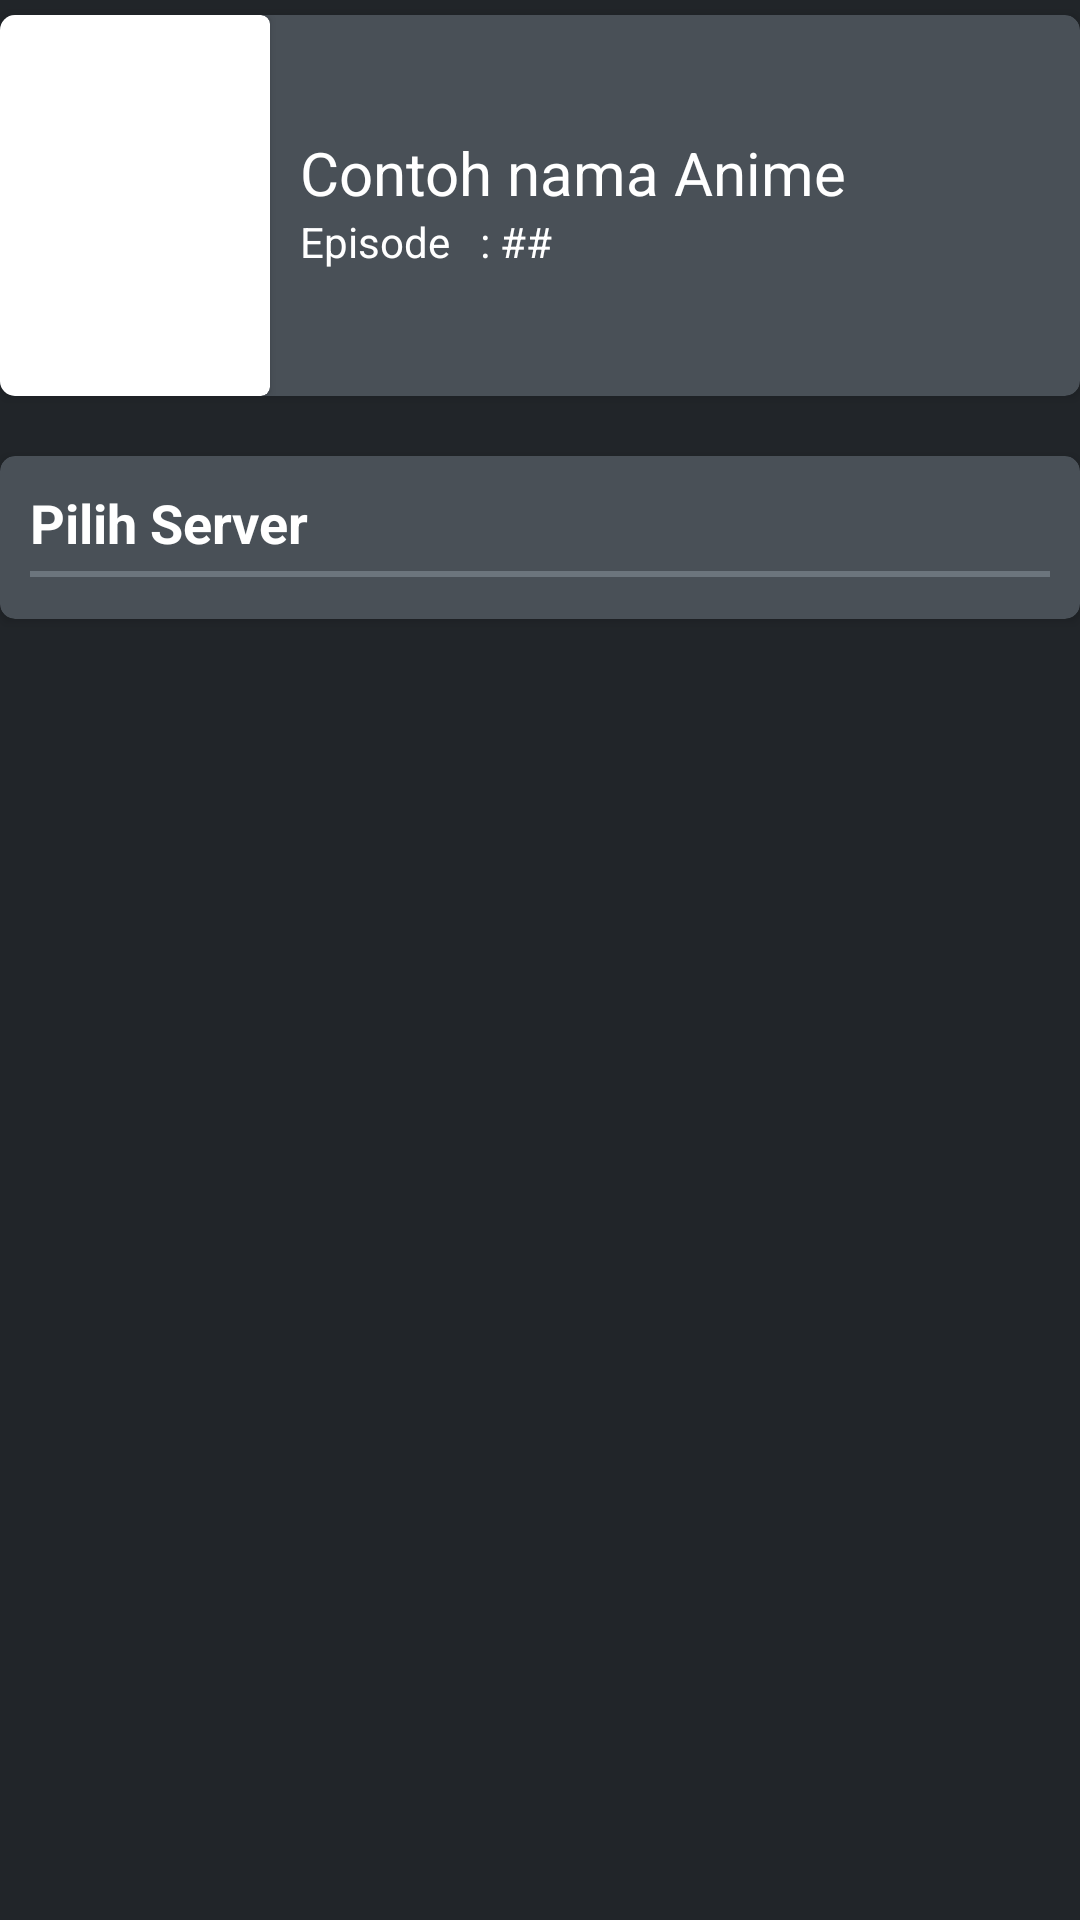

Android layout source for this screen:
<!-- AndroidManifest.xml: application theme Theme.AnimeWatch -->
<!-- res/layout/episode_preview.xml -->
<?xml version="1.0" encoding="utf-8"?>
<RelativeLayout xmlns:android="http://schemas.android.com/apk/res/android"
    xmlns:app="http://schemas.android.com/apk/res-auto"
    xmlns:tools="http://schemas.android.com/tools"
    android:layout_width="match_parent"
    android:layout_height="match_parent"
    android:animateLayoutChanges="true"
    android:id="@+id/episode_preview">

    <androidx.cardview.widget.CardView
        android:layout_width="match_parent"
        android:layout_height="wrap_content"
        android:layout_marginTop="5dp"
        app:cardCornerRadius="5dp"
        android:backgroundTint="@color/gray_700"
        android:id="@+id/detailCard">

        <androidx.cardview.widget.CardView
            android:layout_width="90dp"
            android:layout_height="127dp"
            android:layout_gravity="center_vertical"
            app:cardCornerRadius="3dp">

            <ImageView
                android:layout_width="match_parent"
                android:layout_height="match_parent"
                android:layout_gravity="center_vertical"
                android:scaleType="centerCrop"
                android:src="@drawable/no_image"
                android:id="@+id/animeEpsCover"
                tools:ignore="ContentDescription" />
        </androidx.cardview.widget.CardView>

        <RelativeLayout
            android:id="@+id/anime_detail"
            android:layout_width="match_parent"
            android:layout_height="match_parent"
            android:layout_toEndOf="@id/animeEpsCover"
            android:layout_marginStart="90dp"
            android:layout_gravity="center_vertical"
            android:paddingTop="7dp"
            android:paddingLeft="10dp"
            android:paddingRight="10dp"
            android:paddingBottom="10dp"
            android:orientation="vertical">

            <TextView
                android:id="@+id/animeTitle"
                android:layout_width="match_parent"
                android:layout_height="wrap_content"
                android:minHeight="20dp"
                android:maxHeight="40dp"
                android:gravity="start|bottom"
                android:text="Contoh nama Anime"
                android:textSize="20sp"
                android:textColor="@color/white"
                android:autoSizeTextType="uniform"
                android:autoSizeMaxTextSize="20dp"
                android:fontFamily="sans-serif"
                tools:ignore="HardcodedText" />

            <LinearLayout
                android:layout_width="match_parent"
                android:layout_height="wrap_content"
                android:layout_below="@+id/animeTitle"
                android:orientation="horizontal">

                <TextView
                    android:layout_width="wrap_content"
                    android:layout_height="wrap_content"
                    android:paddingEnd="10dp"
                    android:text="Episode"
                    android:textColor="@color/white"
                    android:fontFamily="sans-serif"
                    tools:ignore="HardcodedText,RtlSymmetry" />

                <TextView
                    android:id="@+id/animeEpisode"
                    android:layout_width="wrap_content"
                    android:layout_height="wrap_content"
                    android:textColor="@color/white"
                    android:text=": ##"
                    tools:ignore="HardcodedText" />
            </LinearLayout>
        </RelativeLayout>
    </androidx.cardview.widget.CardView>

    <androidx.cardview.widget.CardView
        android:layout_width="match_parent"
        android:layout_height="wrap_content"
        android:layout_marginTop="20dp"
        android:layout_below="@+id/detailCard"
        app:cardCornerRadius="5dp"
        android:backgroundTint="@color/gray_700"
        android:id="@+id/serverCard">

        <RelativeLayout
            android:layout_width="match_parent"
            android:layout_height="wrap_content"
            android:layout_margin="10dp">

            <TextView
                android:id="@+id/tServer"
                android:layout_width="match_parent"
                android:layout_height="wrap_content"
                android:text="Pilih Server"
                android:textColor="@color/white"
                android:textSize="18sp"
                android:textStyle="bold"
                tools:ignore="HardcodedText" />

            <TextView
                android:layout_width="match_parent"
                android:layout_height="2dp"
                android:layout_below="@id/tServer"
                android:layout_marginTop="4dp"
                android:background="@color/gray_600" />

            <GridView
                android:layout_width="match_parent"
                android:layout_height="wrap_content"
                android:layout_below="@+id/tServer"
                android:layout_marginTop="10dp"
                android:numColumns="auto_fit"
                android:id="@+id/serverGridview" />

        </RelativeLayout>

    </androidx.cardview.widget.CardView>

</RelativeLayout>
<!-- resources referenced by this layout -->
<resources>
  <color name="gray_600">#6c757d</color>
  <color name="gray_700">#495057</color>
  <color name="white">#FFFFFFFF</color>
  <style name="Theme.AnimeWatch" parent="Theme.AppCompat.Light.DarkActionBar">
          
          <item name="colorPrimary">@color/black</item>
          <item name="colorPrimaryDark">@color/black</item>
          <item name="colorAccent">@color/gray_600</item>
          <item name="android:colorBackground">@color/dark</item>
          
      </style>
  <color name="black">#FF000000</color>
  <color name="dark">#212529</color>
</resources>
